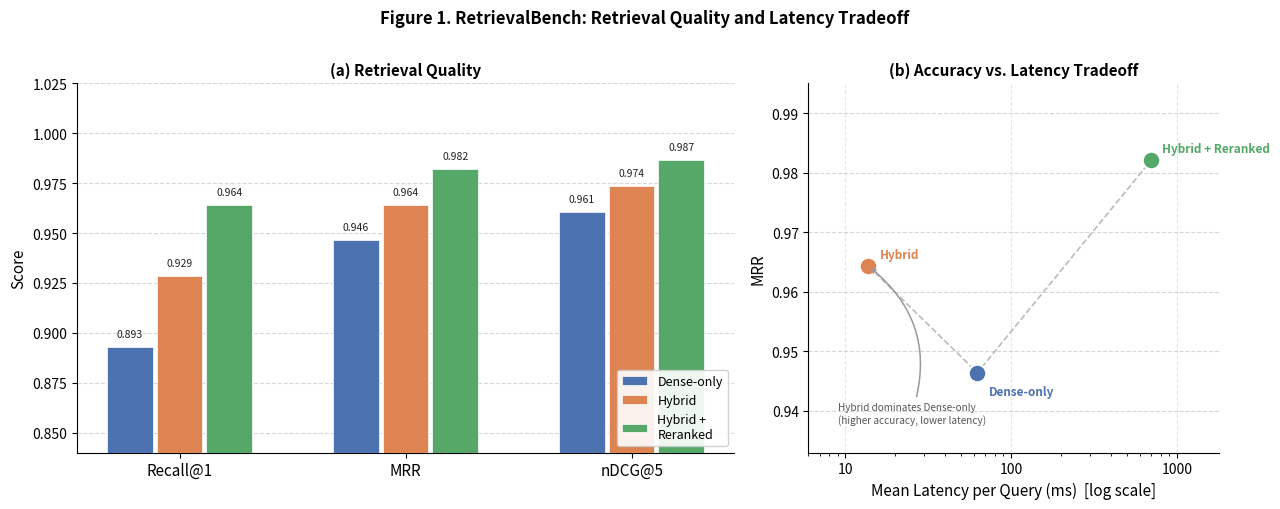

Write Python code to recreate this figure.
"""
make_figure.py - Generates Figure 1 for the RetrievalBench paper.

Left panel  : grouped bar chart  - Recall@1, MRR, nDCG@5 by configuration
Right panel : accuracy vs latency scatter on log-x scale

Run:
    py make_figure.py
Output:
    plots/figure1.png
"""

import os
import matplotlib
import matplotlib.ticker
matplotlib.use("Agg")
import matplotlib.pyplot as plt
import numpy as np

# ── Data ─────────────────────────────────────────────────────────────────────

configs      = ["Dense-only", "Hybrid", "Hybrid +\nReranked"]
colors       = ["#4C72B0", "#DD8452", "#55A868"]
mean_latency = [62.7, 13.8, 701.8]

data = {
    "Recall@1": [0.8929, 0.9286, 0.9643],
    "MRR":      [0.9464, 0.9643, 0.9821],
    "nDCG@5":   [0.9605, 0.9736, 0.9868],
}
accuracy_metric = "MRR"

# ── Figure ────────────────────────────────────────────────────────────────────

fig, (ax_bar, ax_sc) = plt.subplots(
    1, 2, figsize=(13, 5),
    gridspec_kw={"width_ratios": [1.6, 1]},
)
fig.suptitle(
    "Figure 1. RetrievalBench: Retrieval Quality and Latency Tradeoff",
    fontsize=12, fontweight="bold", y=1.01,
)

# ── (a) Grouped bar chart ─────────────────────────────────────────────────────

metrics   = list(data.keys())
n_metrics = len(metrics)
bar_w     = 0.22
x         = np.arange(n_metrics)
offsets   = np.array([-1, 0, 1]) * bar_w

for i, (cfg, color, offset) in enumerate(zip(configs, colors, offsets)):
    vals = [data[m][i] for m in metrics]
    bars = ax_bar.bar(
        x + offset, vals,
        width=bar_w * 0.92, color=color, label=cfg,
        zorder=3, edgecolor="white", linewidth=0.5,
    )
    for bar, val in zip(bars, vals):
        ax_bar.text(
            bar.get_x() + bar.get_width() / 2,
            bar.get_height() + 0.004,
            f"{val:.3f}",
            ha="center", va="bottom", fontsize=7.5, color="#222222",
        )

ax_bar.set_xticks(x)
ax_bar.set_xticklabels(metrics, fontsize=11)
ax_bar.set_ylabel("Score", fontsize=11)
ax_bar.set_ylim(0.84, 1.025)
ax_bar.set_title("(a) Retrieval Quality", fontsize=11, fontweight="bold")
ax_bar.legend(fontsize=9, loc="lower right", framealpha=0.9)
ax_bar.yaxis.grid(True, linestyle="--", alpha=0.5, zorder=0)
ax_bar.set_axisbelow(True)
ax_bar.spines["top"].set_visible(False)
ax_bar.spines["right"].set_visible(False)

# ── (b) Accuracy vs latency scatter ──────────────────────────────────────────

acc_vals = data[accuracy_metric]

# Dashed connector in latency order
order = sorted(range(len(configs)), key=lambda i: mean_latency[i])
ax_sc.plot(
    [mean_latency[i] for i in order],
    [acc_vals[i]     for i in order],
    linestyle="--", color="#bbbbbb", linewidth=1.2, zorder=1,
)

# Points + labels
label_offsets = {
    "Dense-only":       (8, -16),
    "Hybrid + Reranked": (8,   6),
    "Hybrid":           (8,   6),
}
for cfg, color, lat, acc in zip(configs, colors, mean_latency, acc_vals):
    ax_sc.scatter(lat, acc, s=160, color=color, zorder=3,
                  edgecolors="white", linewidths=1.5)
    clean = cfg.replace("\n", " ")
    xoff, yoff = label_offsets.get(clean, (8, 6))
    ax_sc.annotate(
        clean, (lat, acc),
        textcoords="offset points", xytext=(xoff, yoff),
        fontsize=8.5, color=color, fontweight="bold",
    )

# Pareto annotation - text bottom-left, arrow curves up to Hybrid point
ax_sc.annotate(
    "Hybrid dominates Dense-only\n(higher accuracy, lower latency)",
    xy=(13.8, 0.9643),
    xytext=(9, 0.938),
    fontsize=7.2, color="#555555",
    arrowprops=dict(
        arrowstyle="->", color="#999999", lw=1.1,
        connectionstyle="arc3,rad=0.35",
    ),
)

ax_sc.set_xscale("log")
ax_sc.set_xlim(6, 1800)
ax_sc.set_ylim(0.933, 0.995)
ax_sc.set_xlabel("Mean Latency per Query (ms)  [log scale]", fontsize=11)
ax_sc.set_ylabel(accuracy_metric, fontsize=11)
ax_sc.set_title("(b) Accuracy vs. Latency Tradeoff", fontsize=11, fontweight="bold")
ax_sc.xaxis.set_major_formatter(matplotlib.ticker.FuncFormatter(
    lambda v, _: f"{int(v)}" if v >= 1 else f"{v:.1f}"
))
ax_sc.yaxis.grid(True, linestyle="--", alpha=0.5, zorder=0)
ax_sc.xaxis.grid(True, linestyle="--", alpha=0.3, zorder=0)
ax_sc.set_axisbelow(True)
ax_sc.spines["top"].set_visible(False)
ax_sc.spines["right"].set_visible(False)

# ── Save ──────────────────────────────────────────────────────────────────────

os.makedirs("plots", exist_ok=True)
out = os.path.join("plots", "figure1.png")
fig.tight_layout()
fig.savefig(out, dpi=200, bbox_inches="tight")
print(f"Saved -> {out}")
